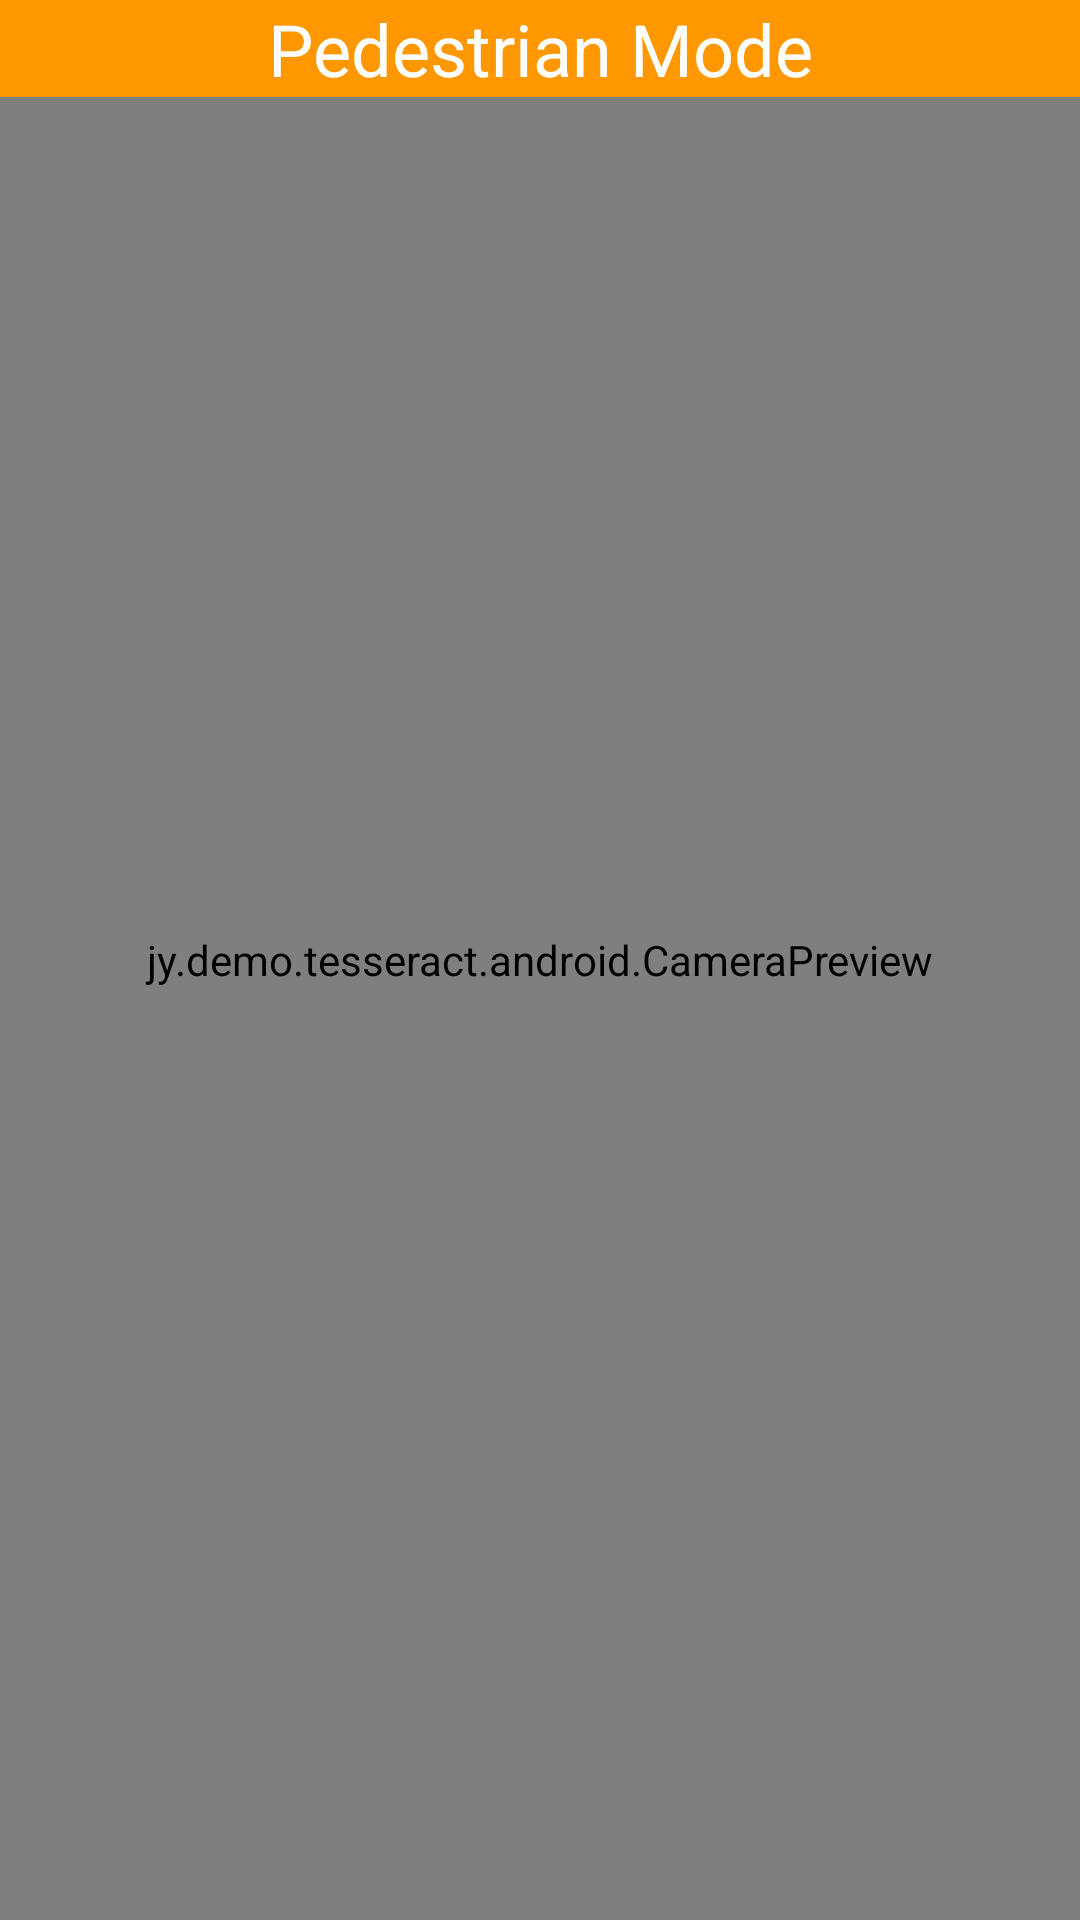

This screen was rendered from an Android layout file. Write that file and the resources it references.
<!-- AndroidManifest.xml: application theme AppTheme -->
<!-- res/layout/activity_main.xml -->
<?xml version="1.0" encoding="utf-8"?>
<FrameLayout xmlns:android="http://schemas.android.com/apk/res/android"
    xmlns:app="http://schemas.android.com/apk/res-auto"
    xmlns:tools="http://schemas.android.com/tools"
    android:id="@+id/layout_main"
    android:layout_width="match_parent"
    android:layout_height="match_parent"
    android:orientation="vertical">

    <LinearLayout
        android:layout_width="match_parent"
        android:layout_height="match_parent"
        android:orientation="vertical">

        <jy.demo.tesseract.android.CameraPreview
            android:id="@+id/preview"
            android:layout_width="match_parent"
            android:layout_height="match_parent"
            android:layout_gravity="bottom" />
    </LinearLayout>

    <FrameLayout
        android:layout_width="match_parent"
        android:layout_height="match_parent">

        <TextView
            android:id="@+id/textView"
            android:layout_width="match_parent"
            android:layout_height="wrap_content"
            android:background="#FF9800"
            android:gravity="center"
            android:text="Pedestrian Mode"
            android:textColor="#FFFFFF"
            android:textSize="24sp" />
    </FrameLayout>

</FrameLayout>
<!-- resources referenced by this layout -->
<resources>
  <style name="AppTheme" parent="Theme.AppCompat.Light.DarkActionBar">
          
          <item name="colorPrimary">@color/colorPrimary</item>
          <item name="colorPrimaryDark">@color/colorPrimaryDark</item>
          <item name="colorAccent">@color/colorAccent</item>
  
          
          <item name="windowActionBar">false</item>
          <item name="windowNoTitle">true</item>
  
      </style>
  <!-- not gathered from this repository: default colours our renderer supplied (Android Studio template values) -->
  <color name="colorPrimary">#FF6200EE</color>
  <color name="colorPrimaryDark">#FF3700B3</color>
  <color name="colorAccent">#FF03DAC5</color>
</resources>
